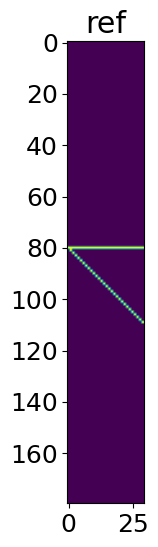

The script that saved this image: (Note: this script raises an exception after producing the figure.)
# 反射系数模块
def reflectivity_modling(N, modle_name, trace):
    import numpy as np

    # Reflection coefficient sampling point
    # modle one : one_reflectivity
    if modle_name == 'one_ref':
        ref = np.zeros((N, 1))
        ref[50] = 0.8
    elif modle_name == 'two_ref':
        ref = np.zeros((N, 1))
        ref[50] = 0.8
        ref[80] = -0.6
    elif modle_name == '500_ref':
        # Some parameter design
        num_ref = 2    # Number of single model pulses
        num_refk = 500    # Number of reflection coefficient models
        ref = np.zeros((N, num_refk))
        for k in range(num_refk):
            reflect0 = np.random.randint(8, 13, size=(2,))/10 * np.random.choice([-1, 1])    # 随机反射系数
            t = np.random.randint(0, N, size=num_ref)
            ref[t, k] = reflect0
            ref[-1, k] = 0
    elif modle_name == '1wedge1':
        # Wedge model
        # trace = 30
        ref = np.zeros((N, trace))
        ref[80, :] = 0.3
        for j in range(trace):
            ref[80+round((j)*1), j] = 0.3
    elif modle_name == '1wedge2':
        # Wedge model
        # trace = 30
        ref = np.zeros((N, trace))
        ref[40, :] = 0.3
        for j in range(4, trace):
            ref[40-3+round((j)*1), j] = 0.3

    return ref


# 平滑处理模块
def smooth5(x, pow):
    """
    用途：输入数据x，对该数据用相邻的5个点进行平滑
    参数说明：
        x - 输入数据
        y - 输出数据
        pow=2时，五点二次平滑方法
        pow=3时，五点三次平滑方法
    """
    import numpy as np
    N = len(x)
    y = np.zeros(N)
    if pow == 2:
        y[0] = (31 * x[0] + 9 * x[1] - 3 * x[2] - 5 * x[3] + 3 * x[4]) / 35
        y[1] = (9 * x[0] + 13 * x[1] + 12 * x[2] + 6 * x[3] - 5 * x[4]) / 35
        for k in range(2, N-2):
            y[k] = (-3 * x[k-2] + 12 * x[k-1] + 17 * x[k] + 12 * x[k+1] - 3 * x[k+2]) / 35
        y[-2] = (-5 * x[-5] + 6 * x[-4] + 12 * x[-3] + 13 * x[-2] + 9 * x[-1]) / 35
        y[-1] = (3 * x[-5] - 5 * x[-4] - 3 * x[-3] + 9 * x[-2] + 31 * x[-1]) / 35
    elif pow == 3:
        y[0] = (69 * x[0] + 4 * x[1] - 6 * x[2] + 4 * x[3] - x[4]) / 70
        y[1] = (2 * x[0] + 27 * x[1] + 12 * x[2] - 8 * x[3] + 2 * x[4]) / 35
        for k in range(2, N-2):
            y[k] = (-3 * x[k-2] + 12 * x[k-1] + 17 * x[k] + 12 * x[k+1] - 3 * x[k+2]) / 35
        y[-2] = (2 * x[-5] - 8 * x[-4] + 12 * x[-3] + 27 * x[-2] + 2 * x[-1]) / 35
        y[-1] = (-x[-5] + 4 * x[-4] - 6 * x[-3] + 4 * x[-2] + 69 * x[-1]) / 70
    else:
        raise ValueError("Error:该函数的平滑方法只有2次和3次！")
    return y



# 子波提取模块
import numpy as np
def fit_amplitude2min_zero_wavelet2D(synthetic, samt_syn, length, iter):
    # synthetic - 2D数组
    # samt_syn - 采样时间间隔
    # iter - 迭代次数
    # len - 滤波器长度

    slode_0 =np.hanning(21)
    slode=slode_0.reshape((-1,1))
    print(slode)
    window = np.ones((synthetic.shape[0], 1))
    window[0:10] = slode[0:10]
    window[-10:] = slode[11:21]
    for k in range(synthetic.shape[1]):
        synthetic[:,k] = synthetic[:,k] * window[:,0]
        #synthetic[:, k] = synthetic[:, k] * win.flatten()
    N_fft = 2 ** np.ceil(np.log2(len(synthetic))).astype(int) * 2

    FS = np.abs(np.sum(np.fft.fft(synthetic, N_fft), axis=1)) / synthetic.shape[1]
    f = np.arange(0, 1 / samt_syn, 1 / (N_fft * samt_syn))

    Fw_esti = FS
    for k in range(iter):
        Fw_esti = smooth5(Fw_esti, 2)
        idx = np.where(Fw_esti < 0)
        Fw_esti[idx] = FS[idx]
        Fw_esti[0] = FS[0]
        Fw_esti[-1] = FS[-1]

    Fw_amp_esti = np.abs(Fw_esti)
    xxx = np.imag(np.log(Fw_amp_esti))
    ttt = (-1) * np.imag(xxx)
    wmin_esti = np.real(np.fft.ifft(Fw_amp_esti * np.exp(1j * ttt)))
    wmin_esti_cut = wmin_esti[0:length].T

    wzero_esti = np.real(np.fft.ifftshift(np.fft.fft(Fw_amp_esti)))
    M = length // 2
    id = np.argmax(np.abs(wzero_esti))
    wzero_esti_cut = wzero_esti[id - M:id + M + 1].T

    return wmin_esti_cut, wzero_esti_cut


# 求解器模块
def SolverFunc(seis, W, mu1, mu2, D, maxiter, p, tol):
    # p = 2
    # tol = 10e-10
    W=np.array(W)
    D=np.array(D)
    A = np.dot(W.T, W) + mu2 * np.dot(D.T, D)
    inib = np.dot(W.T, seis)
    r = inib
    for k in range(maxiter):
        r1 = r
        Q = mu1 * np.diag(1 / ((abs(r))**(2-p) + np.finfo(float).eps))  # p
        Matrix = A + Q
        G = np.linalg.solve(Matrix, W.T)
        r = np.linalg.solve(Matrix, inib)
        r2 = r
        if np.sum(np.abs(r2 - r1)) / np.sum(np.abs(r1) + np.abs(r2)) < 0.5 * tol:
            break
    return r


# 生成子波
import matplotlib.pyplot as plt
#from reflectivity_modling import *
#from fit_amplitude2min_zero_wavelet2D import *
from scipy.linalg import toeplitz

# Set default figure properties
plt.rcParams['figure.figsize'] = [8, 6]
plt.rcParams['figure.dpi'] = 100
plt.rcParams['figure.facecolor'] = 'w'
plt.rcParams['font.size'] = 18
plt.rcParams['font.family'] = 'Times New Roman'
plt.rcParams['lines.linewidth'] = 2

# Set parameters
N = 180        # Number of reflection coefficient sample points
trace = 30     # Number of model traces

# Generate reflectivity model
modle_name = '1wedge1'
ref = reflectivity_modling(N, modle_name, trace)

plt.imshow(ref)
plt.title('ref')
plt.show()

# Design wavelet
dt = 0.001  # 1ms
fm = 30     # Center frequency of wavelet
trun_time = 0.04
t = np.arange(-trun_time, trun_time + dt, dt)
rowVector = t.reshape((1,-1)) #转为行
w = (1 - 2 * (np.pi * fm * rowVector) ** 2) * np.exp(-(np.pi * fm * rowVector) ** 2)
s=w.T
X=np.zeros((179,1))
d=np.append(s,X,axis=0)
nWaveSampPoint = len(w[0])
W_temp = toeplitz(d, np.zeros(len(ref)))
WW = W_temp[(nWaveSampPoint - 1) // 2 : - (nWaveSampPoint - 1) // 2, :]  # Full freq

plt.plot(WW[:,90])
plt.title('wav')
plt.show()

# 合成地震记录
# Convolution, reverse, shift, multiply, and sum
seis = np.dot(WW, ref)

plt.imshow(seis)
plt.title('seis')
plt.show()

plt.plot(seis[:,15])
plt.title('seis_single')
plt.show()

# 子波提取
# Estimate wavelet  移植部分
L_w = 81
wmin_esti, wzero_esti = fit_amplitude2min_zero_wavelet2D(seis, dt, L_w, 30)
wavelet = wzero_esti / max(wzero_esti)

# Plot original and estimated wavelets
plt.plot(w / max(w), '-k', linewidth=2)
plt.plot(wavelet, '-r', linewidth=2)
plt.title('estimate_wav')
plt.legend(['Original wavelet', 'Estimated wavelet'])
plt.show()


# 求解器求解
mu2 = 0;
mu1 = 0.05;
maxiter = 150;
p = 1;
tol = 10e-20;
D = 0;

r_inv = np.zeros(ref.shape)
for i in range(seis.shape[1]):
    r_inv[:, i] = SolverFunc(seis[:, i], WW, mu1, mu2, D, maxiter, p, tol)
    
plt.imshow(r_inv)
plt.title('solver_ref')
plt.show()


# 求解器求解子波
W_temp_solver = toeplitz(d, np.zeros(len(r_inv)))
WW_solver = W_temp_solver[(nWaveSampPoint - 1) // 2 : - (nWaveSampPoint - 1) // 2, :]  # Full freq

plt.plot(WW_solver[:,90])
plt.title('solver_wav')
plt.show()

#求解器求解合成记录
seis_solver = np.dot(WW_solver, r_inv)

plt.imshow(seis_solver)
plt.title('solver_seis')
plt.show()

plt.plot(seis_solver[:,15])
plt.title('solver_seis_single')
plt.show()
